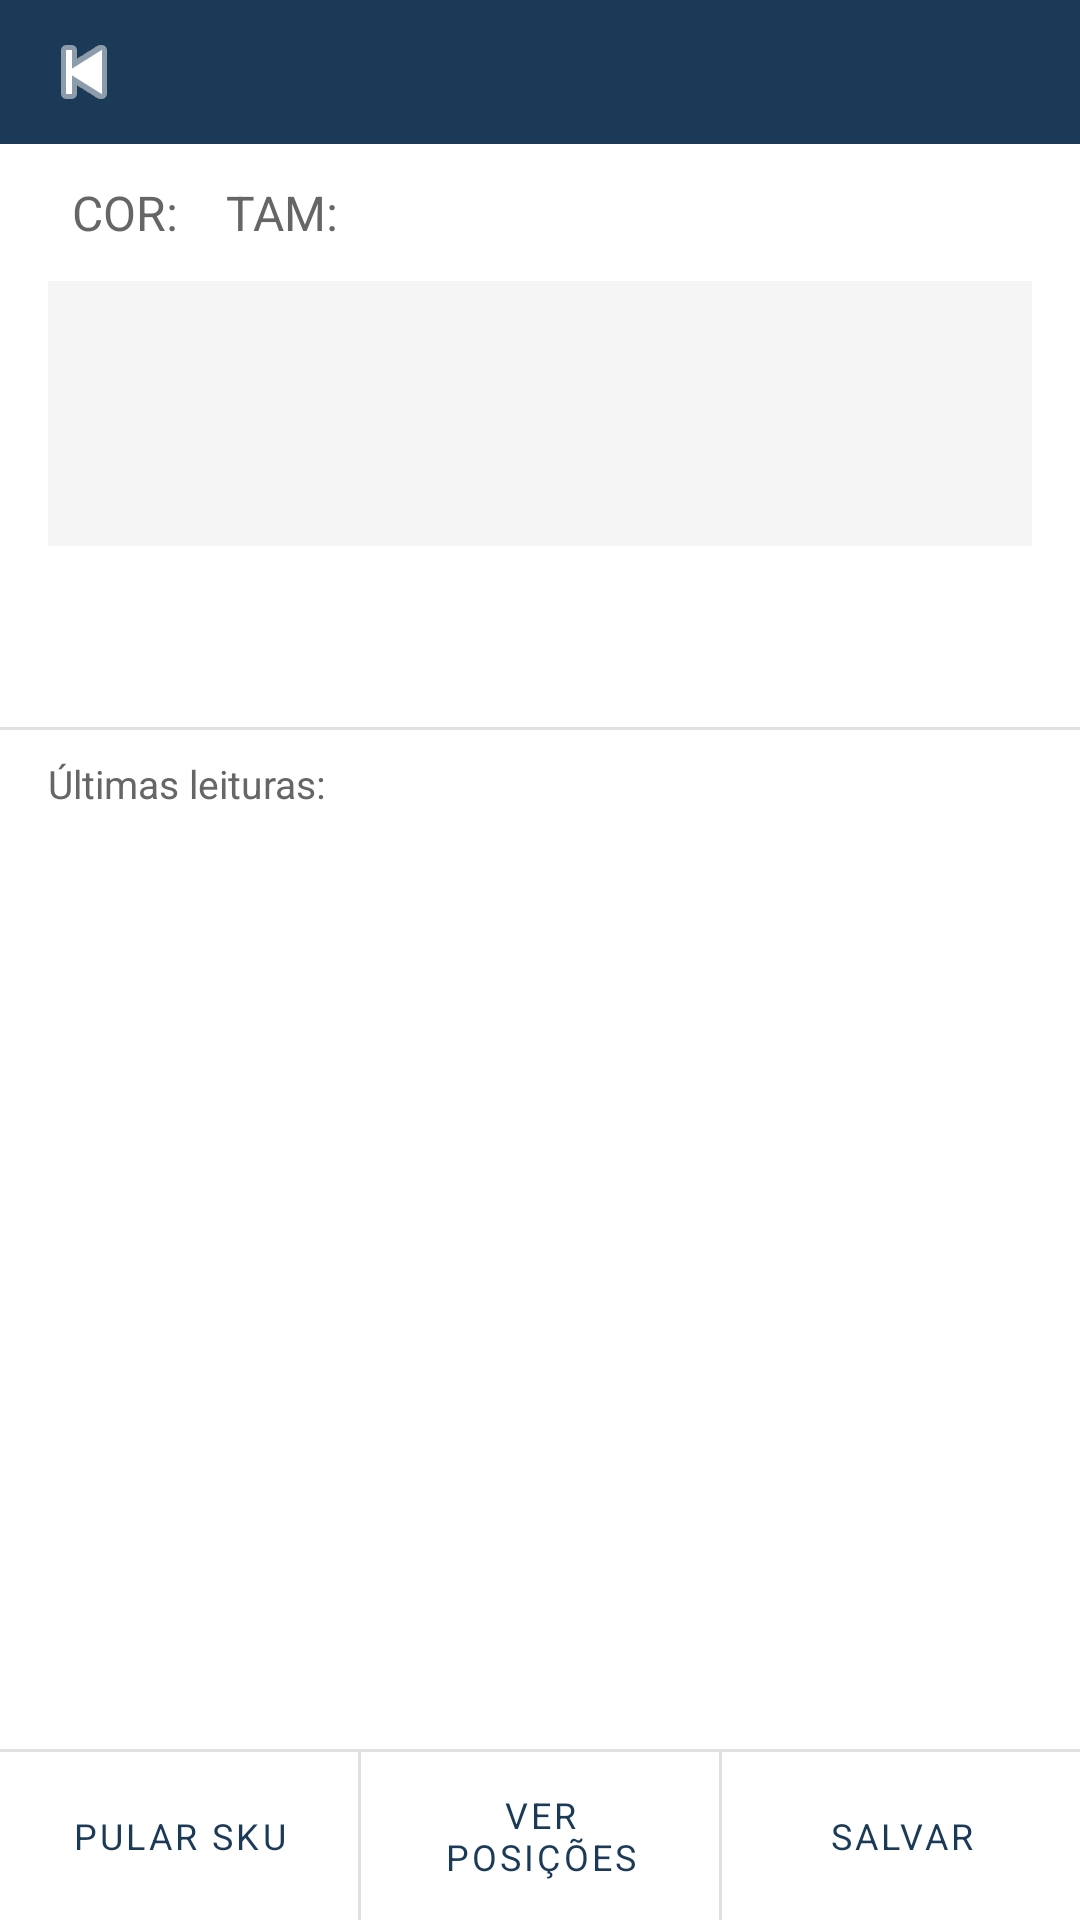

The Android layout XML behind this screen, and the referenced resources:
<!-- AndroidManifest.xml: application theme Theme.KollectaOps -->
<!-- res/layout/activity_collect.xml -->
<?xml version="1.0" encoding="utf-8"?>
<LinearLayout xmlns:android="http://schemas.android.com/apk/res/android"
    xmlns:app="http://schemas.android.com/apk/res-auto"
    android:id="@+id/rootLayout"
    android:layout_width="match_parent"
    android:layout_height="match_parent"
    android:orientation="vertical"
    android:background="@color/bg">

    
    <LinearLayout
        android:layout_width="match_parent"
        android:layout_height="48dp"
        android:background="@color/primary"
        android:orientation="horizontal"
        android:gravity="center_vertical"
        android:paddingHorizontal="8dp">

        <ImageButton
            android:id="@+id/btnBack"
            android:layout_width="40dp"
            android:layout_height="40dp"
            android:src="@android:drawable/ic_media_previous"
            android:background="?attr/selectableItemBackgroundBorderless"
            android:tint="@color/white"
            android:contentDescription="Voltar" />

        <TextView
            android:id="@+id/tvBoxHeader"
            android:layout_width="0dp"
            android:layout_height="wrap_content"
            android:layout_weight="1"
            android:textSize="15sp"
            android:textColor="@color/white"
            android:textStyle="bold"
            android:paddingStart="4dp" />

        <TextView
            android:id="@+id/tvProgress"
            android:layout_width="wrap_content"
            android:layout_height="wrap_content"
            android:textSize="13sp"
            android:textColor="#CCFFFFFF" />

    </LinearLayout>

    
    <LinearLayout
        android:layout_width="match_parent"
        android:layout_height="wrap_content"
        android:orientation="horizontal"
        android:padding="12dp"
        android:background="@color/bg">

        <TextView
            android:id="@+id/tvSkuRef"
            android:layout_width="wrap_content"
            android:layout_height="wrap_content"
            android:textSize="16sp"
            android:textStyle="bold"
            android:textColor="@color/text_primary" />

        <TextView
            android:layout_width="wrap_content"
            android:layout_height="wrap_content"
            android:text="   COR: "
            android:textSize="16sp"
            android:textColor="@color/text_secondary" />

        <TextView
            android:id="@+id/tvSkuCor"
            android:layout_width="wrap_content"
            android:layout_height="wrap_content"
            android:textSize="16sp"
            android:textStyle="bold"
            android:textColor="@color/text_primary" />

        <TextView
            android:layout_width="wrap_content"
            android:layout_height="wrap_content"
            android:text="   TAM: "
            android:textSize="16sp"
            android:textColor="@color/text_secondary" />

        <TextView
            android:id="@+id/tvSkuTam"
            android:layout_width="wrap_content"
            android:layout_height="wrap_content"
            android:textSize="16sp"
            android:textStyle="bold"
            android:textColor="@color/text_primary" />

    </LinearLayout>

    
    <LinearLayout
        android:layout_width="match_parent"
        android:layout_height="wrap_content"
        android:background="@color/surface"
        android:gravity="center"
        android:padding="20dp"
        android:layout_marginHorizontal="16dp"
        android:layout_marginBottom="4dp">

        <TextView
            android:id="@+id/tvAddress"
            android:layout_width="wrap_content"
            android:layout_height="wrap_content"
            android:textSize="36sp"
            android:textStyle="bold"
            android:textColor="@color/text_primary"
            android:fontFamily="monospace"
            android:letterSpacing="0.1" />

    </LinearLayout>

    
    <TextView
        android:id="@+id/tvQuantity"
        android:layout_width="match_parent"
        android:layout_height="wrap_content"
        android:textSize="24sp"
        android:textStyle="bold"
        android:textColor="@color/primary"
        android:gravity="center"
        android:padding="12dp" />

    
    <View android:layout_width="match_parent" android:layout_height="1dp" android:background="@color/divider" />

    
    <TextView
        android:id="@+id/tvScanFeedback"
        android:layout_width="match_parent"
        android:layout_height="wrap_content"
        android:textSize="20sp"
        android:textStyle="bold"
        android:gravity="center"
        android:padding="8dp"
        android:textColor="@color/success"
        android:visibility="gone" />

    
    <EditText
        android:id="@+id/etBarcodeCapture"
        android:layout_width="1dp"
        android:layout_height="1dp"
        android:inputType="text"
        android:imeOptions="flagNoExtractUi"
        android:importantForAutofill="no"
        android:alpha="0" />

    
    <TextView
        android:layout_width="match_parent"
        android:layout_height="wrap_content"
        android:text="@string/label_last_reads"
        android:textSize="13sp"
        android:textColor="@color/text_secondary"
        android:paddingHorizontal="16dp"
        android:paddingTop="8dp"
        android:paddingBottom="4dp" />

    
    <androidx.recyclerview.widget.RecyclerView
        android:id="@+id/rvLastReads"
        android:layout_width="match_parent"
        android:layout_height="0dp"
        android:layout_weight="1"
        android:overScrollMode="never" />

    
    <View android:layout_width="match_parent" android:layout_height="1dp" android:background="@color/divider" />

    
    <LinearLayout
        android:layout_width="match_parent"
        android:layout_height="56dp"
        android:orientation="horizontal"
        android:background="@color/bg">

        <Button
            android:id="@+id/btnSkipSku"
            style="@style/KollectaOps.Button.Outline"
            android:layout_width="0dp"
            android:layout_weight="1"
            android:layout_height="match_parent"
            android:text="@string/btn_skip_sku"
            android:textSize="12sp" />

        <View android:layout_width="1dp" android:layout_height="match_parent" android:background="@color/divider" />

        <Button
            android:id="@+id/btnSeePositions"
            style="@style/KollectaOps.Button.Outline"
            android:layout_width="0dp"
            android:layout_weight="1"
            android:layout_height="match_parent"
            android:text="@string/btn_see_positions"
            android:textSize="12sp" />

        <View android:layout_width="1dp" android:layout_height="match_parent" android:background="@color/divider" />

        <Button
            android:id="@+id/btnSavePartial"
            style="@style/KollectaOps.Button.Outline"
            android:layout_width="0dp"
            android:layout_weight="1"
            android:layout_height="match_parent"
            android:text="@string/btn_save_partial"
            android:textSize="12sp" />

    </LinearLayout>

</LinearLayout>
<!-- resources referenced by this layout -->
<resources>
  <color name="bg">#FFFFFF</color>
  <color name="divider">#E0E0E0</color>
  <color name="primary">#1B3A57</color>
  <color name="success">#2E7D32</color>
  <color name="surface">#F5F5F5</color>
  <color name="text_primary">#111111</color>
  <color name="text_secondary">#666666</color>
  <color name="white">#FFFFFF</color>
  <string name="btn_save_partial">SALVAR</string>
  <string name="btn_see_positions">VER POSIÇÕES</string>
  <string name="btn_skip_sku">PULAR SKU</string>
  <string name="label_last_reads">Últimas leituras:</string>
  <style name="KollectaOps.Button.Outline" parent="Widget.MaterialComponents.Button.OutlinedButton">
          <item name="android:layout_height">48dp</item>
          <item name="android:textSize">13sp</item>
          <item name="strokeColor">@color/primary</item>
          <item name="android:textColor">@color/primary</item>
          <item name="cornerRadius">4dp</item>
          <item name="elevation">0dp</item>
      </style>
  <style name="Theme.KollectaOps" parent="Theme.MaterialComponents.Light.NoActionBar">
          <item name="colorPrimary">@color/primary</item>
          <item name="colorPrimaryDark">@color/primary_dark</item>
          <item name="colorAccent">@color/accent</item>
          <item name="android:windowBackground">@color/bg</item>
          <item name="android:statusBarColor">@color/primary_dark</item>
          <item name="android:navigationBarColor">@color/primary_dark</item>
          <item name="android:textColorPrimary">@color/text_primary</item>
          <item name="android:textColorSecondary">@color/text_secondary</item>
          <item name="android:fontFamily">sans-serif</item>
      </style>
  <color name="primary_dark">#0F2638</color>
  <color name="accent">#E0A800</color>
</resources>
